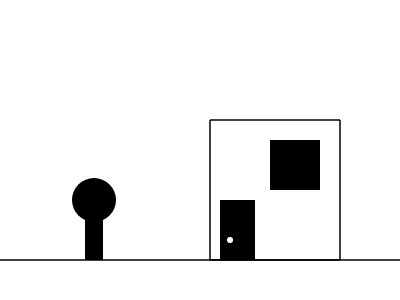
t = 0.00 s
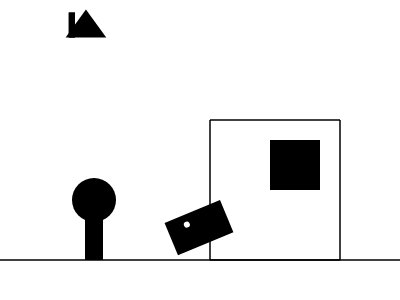
t = 0.75 s
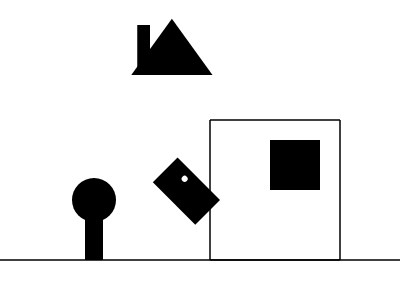
t = 1.50 s
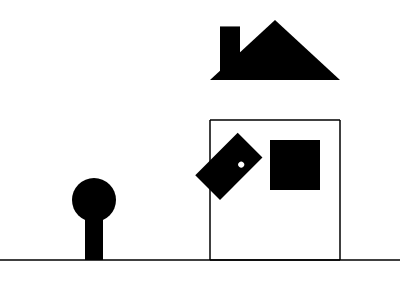
t = 2.50 s
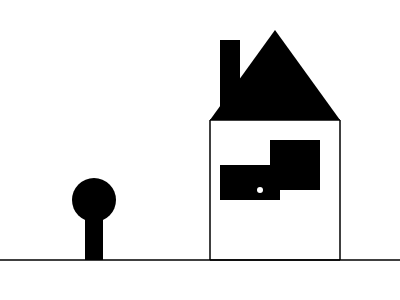
t = 3.00 s
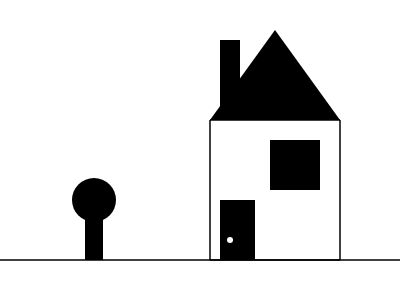
t = 4.00 s

The animated SVG that drew these frames (rendered in a browser with its animation timeline set to each time). Animation: 3 SMIL elements (animateMotion=1,animateTransform=2); one cycle of 4.00 s.

<?xml version="1.0" encoding="utf-8"?>
<!DOCTYPE svg PUBLIC "-//W3//DTD SVG 1.1//EN" "http://www.w3.org/Graphics/SVG/1.1/DTD/svg11.dtd">
<svg  xmlns="http://www.w3.org/2000/svg" xmlns:xlink="http://www.w3.org/1999/xlink"
      width="400px" height="300px" version="1.1">
  <title> Animated House. </title>
  
  <path id="curve" transform="translate(85, 200)" d="M 0 0 Q 60 -60 40 80 Q 60 -60 0 0"
        style="stroke: none; fill: none" />   

  <!-- (1.) Basic lines for the house -->
  <line x1="210" y1="120" x2="210" y2="260" style="stroke: #000; stroke-width: 1.5" />
  <line x1="340" y1="120" x2="340" y2="260" style="stroke: #000; stroke-width: 1.5" />
  <line x1="210" y1="120" x2="340" y2="120" style="stroke: #000; stroke-width: 1.5" />
  <line x1="210" y1="260" x2="340" y2="260" style="stroke: #000; stroke-width: 1.5" />

  <g>
    <!-- (2.) Roof -->
    <polygon points="210, 120, 340, 120, 275, 30" />
    
    <!-- (3.) Chimney -->
    <rect x="220" y="40" width="20" height="80" rx="" ry="" />
    <rect x="220" y="40" width="20" height="80" rx="" ry="" />
    <animateTransform attributeName="transform" type="scale" attributeType="XML"
                      values="0, 0; 1, 1; 1, 0; 1, 1" keytimes="0; 0.8; 0.9; 1" begin="0s" dur="3s" fill="freeze" />
  </g>
  
  <!-- (4.) Door + Window -->
  <rect x="270" y="140" width="50" height="50" rx="" ry="" />
  <g>
    <rect x="220" y="200" width="35" height="60" rx="" ry="" />
    <circle cx="230" cy="240" r="3" style="fill: #fff" />
    <animateTransform	attributeName="transform"	type="rotate" attributeType="XML" from="0, 220, 200" 
                      to="360, 220, 200" begin="0s" dur="4s" fill="freeze" id="doorTF" />
  </g>
      
  <!-- (5.) Tree -->
  <g>
    <rect x="85" y="200" width="18" height="60" rx="" ry="" />
    <circle cx="94" cy="200" r="22" />
      <animateMotion begin="doorTF.end" dur="4s" fill="freeze">
        <mpath xlink:href="#curve"/>
      </animateMotion>
  </g>
      
  <!-- Some extra features. -->
  <line x1="0" y1="260" x2="400" y2="260" style="stroke: #000; stroke-width: 1.5" />

</svg>
